Dataset: images (GitHub, mandeepsharma14/ai-product-quality-control-automation). Classes: blister, crack, crooked corner, delamination, good, scratch, thick paint, thin paint.

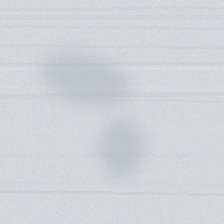
Label: thin paint

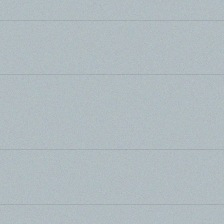
Label: good

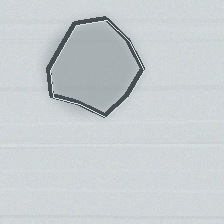
Label: delamination

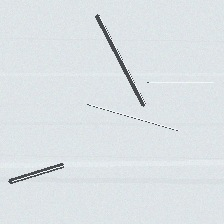
Label: scratch

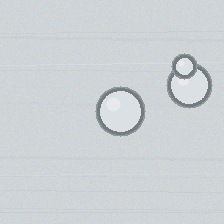
Label: blister

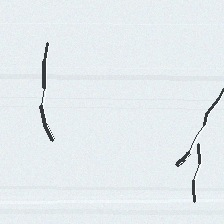
Label: crack
